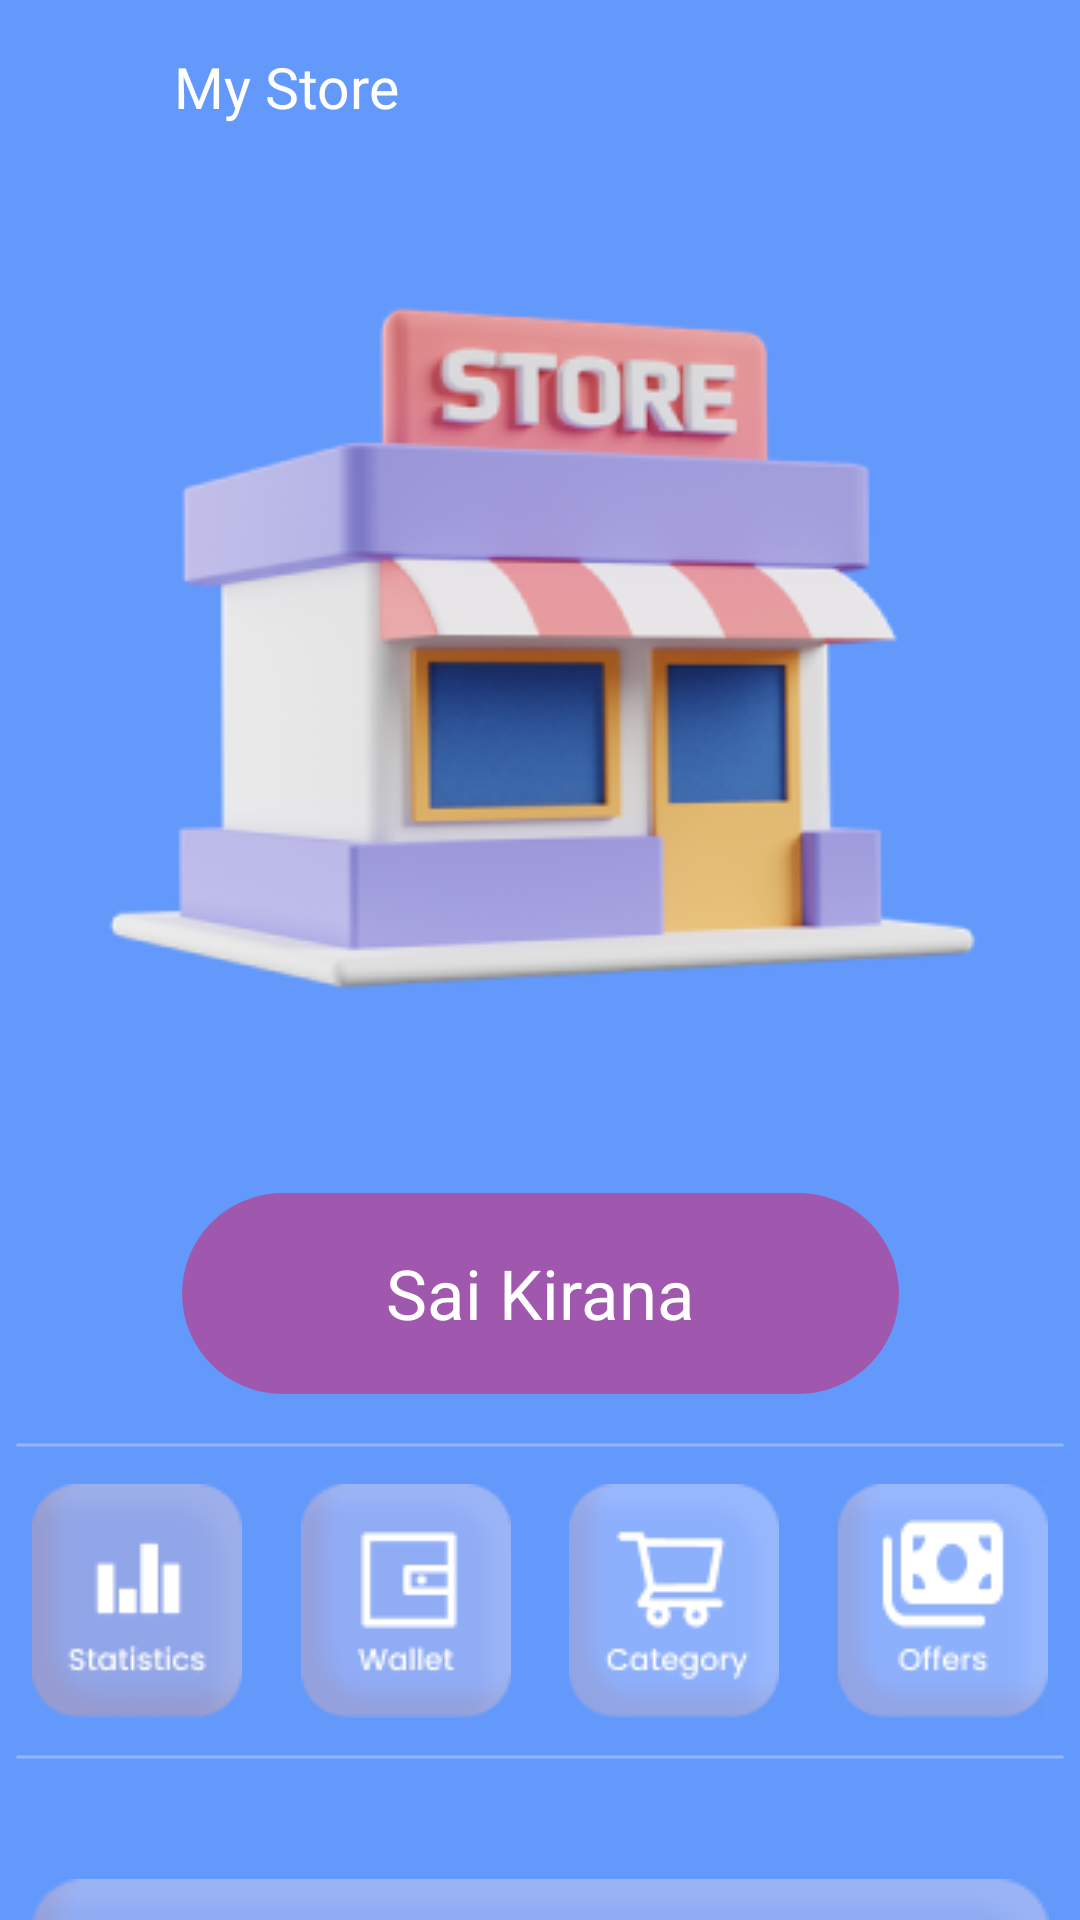

Write the Android layout XML for this screen, with the resource values it uses.
<!-- AndroidManifest.xml: application theme Theme.ECart -->
<!-- res/layout/activity_after_vendors_login.xml -->
<?xml version="1.0" encoding="utf-8"?>
<androidx.constraintlayout.widget.ConstraintLayout xmlns:android="http://schemas.android.com/apk/res/android"
    xmlns:app="http://schemas.android.com/apk/res-auto"
    xmlns:tools="http://schemas.android.com/tools"
    android:layout_width="match_parent"
    android:layout_height="match_parent"
    android:background="#6399FB"
    tools:context=".AfterVendorsLogin">

    <LinearLayout
        android:id="@+id/linearLayout8"
        android:layout_width="350dp"
        android:layout_height="10dp"
        android:layout_marginTop="116dp"
        android:background="@drawable/proitmbg"
        android:orientation="vertical"
        app:layout_constraintEnd_toEndOf="parent"
        app:layout_constraintHorizontal_bias="0.491"
        app:layout_constraintStart_toStartOf="parent"
        app:layout_constraintTop_toBottomOf="@+id/tvd4"></LinearLayout>

    <LinearLayout
        android:id="@+id/linearLayout7"
        android:layout_width="350dp"
        android:layout_height="10dp"
        android:layout_marginTop="12dp"
        android:background="@drawable/proitmbg"
        android:orientation="vertical"
        app:layout_constraintEnd_toEndOf="parent"
        app:layout_constraintHorizontal_bias="0.491"
        app:layout_constraintStart_toStartOf="parent"
        app:layout_constraintTop_toBottomOf="@+id/tvd4"></LinearLayout>

    <TextView
        android:id="@+id/tvd4"
        android:layout_width="239dp"
        android:layout_height="67dp"
        android:layout_marginTop="32dp"
        android:background="@drawable/dbtnbg"
        android:fontFamily="@font/poppins_medium"
        android:gravity="center"
        android:text="Sai Kirana"
        android:textColor="#FFFFFF"
        android:textSize="23sp"
        app:layout_constraintEnd_toEndOf="@+id/imageView14"
        app:layout_constraintHorizontal_bias="0.509"
        app:layout_constraintStart_toStartOf="@+id/imageView14"
        app:layout_constraintTop_toBottomOf="@+id/imageView14" />

    <TextView
        android:id="@+id/tvd3"
        android:layout_width="wrap_content"
        android:layout_height="wrap_content"
        android:layout_marginStart="12dp"
        android:fontFamily="@font/poppins_medium"
        android:gravity="top"
        android:text="My Store"
        android:textColor="#FFFFFF"
        android:textSize="19sp"
        app:layout_constraintBottom_toBottomOf="@+id/imageView19"
        app:layout_constraintStart_toEndOf="@+id/imageView19"
        app:layout_constraintTop_toTopOf="@+id/imageView19"
        app:layout_constraintVertical_bias="0.0" />

    <ImageView
        android:id="@+id/imageView19"
        android:layout_width="30dp"
        android:layout_height="23dp"
        android:layout_marginStart="16dp"
        android:layout_marginTop="16dp"
        app:layout_constraintStart_toStartOf="parent"
        app:layout_constraintTop_toTopOf="parent"
        app:srcCompat="@drawable/baseline_arrow_back_24" />

    <ImageView
        android:id="@+id/imageView14"
        android:layout_width="wrap_content"
        android:layout_height="wrap_content"
        android:layout_marginTop="24dp"
        app:layout_constraintEnd_toEndOf="parent"
        app:layout_constraintHorizontal_bias="0.495"
        app:layout_constraintStart_toStartOf="parent"
        app:layout_constraintTop_toBottomOf="@+id/tvd3"
        app:srcCompat="@drawable/shop" />

    <ImageView
        android:id="@+id/imageView18"
        android:layout_width="wrap_content"
        android:layout_height="wrap_content"
        app:layout_constraintBottom_toTopOf="@+id/linearLayout8"
        app:layout_constraintEnd_toStartOf="@+id/imageView20"
        app:layout_constraintStart_toStartOf="@+id/linearLayout7"
        app:layout_constraintTop_toBottomOf="@+id/linearLayout7"
        app:srcCompat="@drawable/statics" />

    <ImageView
        android:id="@+id/imageView20"
        android:layout_width="wrap_content"
        android:layout_height="wrap_content"
        android:layout_marginStart="14dp"
        android:layout_marginEnd="14dp"
        app:layout_constraintBottom_toBottomOf="@+id/imageView18"
        app:layout_constraintEnd_toStartOf="@+id/imageView21"
        app:layout_constraintStart_toEndOf="@+id/imageView18"
        app:layout_constraintTop_toTopOf="@+id/imageView18"
        app:srcCompat="@drawable/wallate" />

    <ImageView
        android:id="@+id/imageView21"
        android:layout_width="wrap_content"
        android:layout_height="wrap_content"
        app:layout_constraintBottom_toBottomOf="@+id/imageView20"
        app:layout_constraintEnd_toStartOf="@+id/imageView44"
        app:layout_constraintStart_toEndOf="@+id/imageView20"
        app:layout_constraintTop_toTopOf="@+id/imageView20"
        app:srcCompat="@drawable/category" />

    <ImageView
        android:id="@+id/imageView44"
        android:layout_width="wrap_content"
        android:layout_height="wrap_content"
        android:layout_marginStart="14dp"
        app:layout_constraintBottom_toBottomOf="@+id/imageView21"
        app:layout_constraintEnd_toEndOf="@+id/linearLayout8"
        app:layout_constraintStart_toEndOf="@+id/imageView21"
        app:layout_constraintTop_toTopOf="@+id/imageView21"
        app:srcCompat="@drawable/offer" />

    <ImageView
        android:id="@+id/imageView45"
        android:layout_width="339dp"
        android:layout_height="77dp"
        android:layout_marginTop="27dp"
        app:layout_constraintEnd_toEndOf="@+id/linearLayout8"
        app:layout_constraintStart_toStartOf="@+id/linearLayout8"
        app:layout_constraintTop_toBottomOf="@+id/linearLayout8"
        app:srcCompat="@drawable/bottombar" />

</androidx.constraintlayout.widget.ConstraintLayout>
<!-- resources referenced by this layout -->
<resources>
  <!-- drawable bottombar: png bitmap (drawable-v24, 4742 bytes) -->
  <!-- drawable category: png bitmap (drawable-v24, 3163 bytes) -->
  <!-- drawable dbtnbg (drawable) -->
  <?xml version="1.0" encoding="utf-8"?>
  <shape xmlns:android="http://schemas.android.com/apk/res/android">
      <solid android:color="#A058AE"/>
      <corners android:radius="100dp"/>
  </shape>
  <!-- drawable offer: png bitmap (drawable-v24, 2873 bytes) -->
  <!-- drawable proitmbg (drawable) -->
  <?xml version="1.0" encoding="utf-8"?>
  <layer-list xmlns:android="http://schemas.android.com/apk/res/android">
      <item android:gravity="bottom">
          <shape xmlns:android="http://schemas.android.com/apk/res/android"
              android:shape="line">
              <stroke android:color="#4DFFFFFF"
                  android:width="1dp" />
          </shape>
      </item>
  </layer-list>
  <!-- drawable shop: png bitmap (drawable-v24, 46473 bytes) -->
  <!-- drawable statics: png bitmap (drawable-v24, 2882 bytes) -->
  <!-- drawable wallate: png bitmap (drawable-v24, 2469 bytes) -->
  <style name="Theme.ECart" parent="Theme.MaterialComponents.DayNight.DarkActionBar">
          
          <item name="colorPrimary">@color/purple_500</item>
          <item name="colorPrimaryVariant">@color/purple_700</item>
          <item name="colorOnPrimary">@color/white</item>
          
          <item name="colorSecondary">@color/teal_200</item>
          <item name="colorSecondaryVariant">@color/teal_700</item>
          <item name="colorOnSecondary">@color/black</item>
          
          <item name="android:statusBarColor">?attr/colorPrimaryVariant</item>
          
      </style>
  <color name="purple_500">#FF6200EE</color>
  <color name="purple_700">#FF3700B3</color>
  <color name="white">#FFFFFFFF</color>
  <color name="teal_200">#FF03DAC5</color>
  <color name="teal_700">#FF018786</color>
  <color name="black">#FF000000</color>
</resources>
